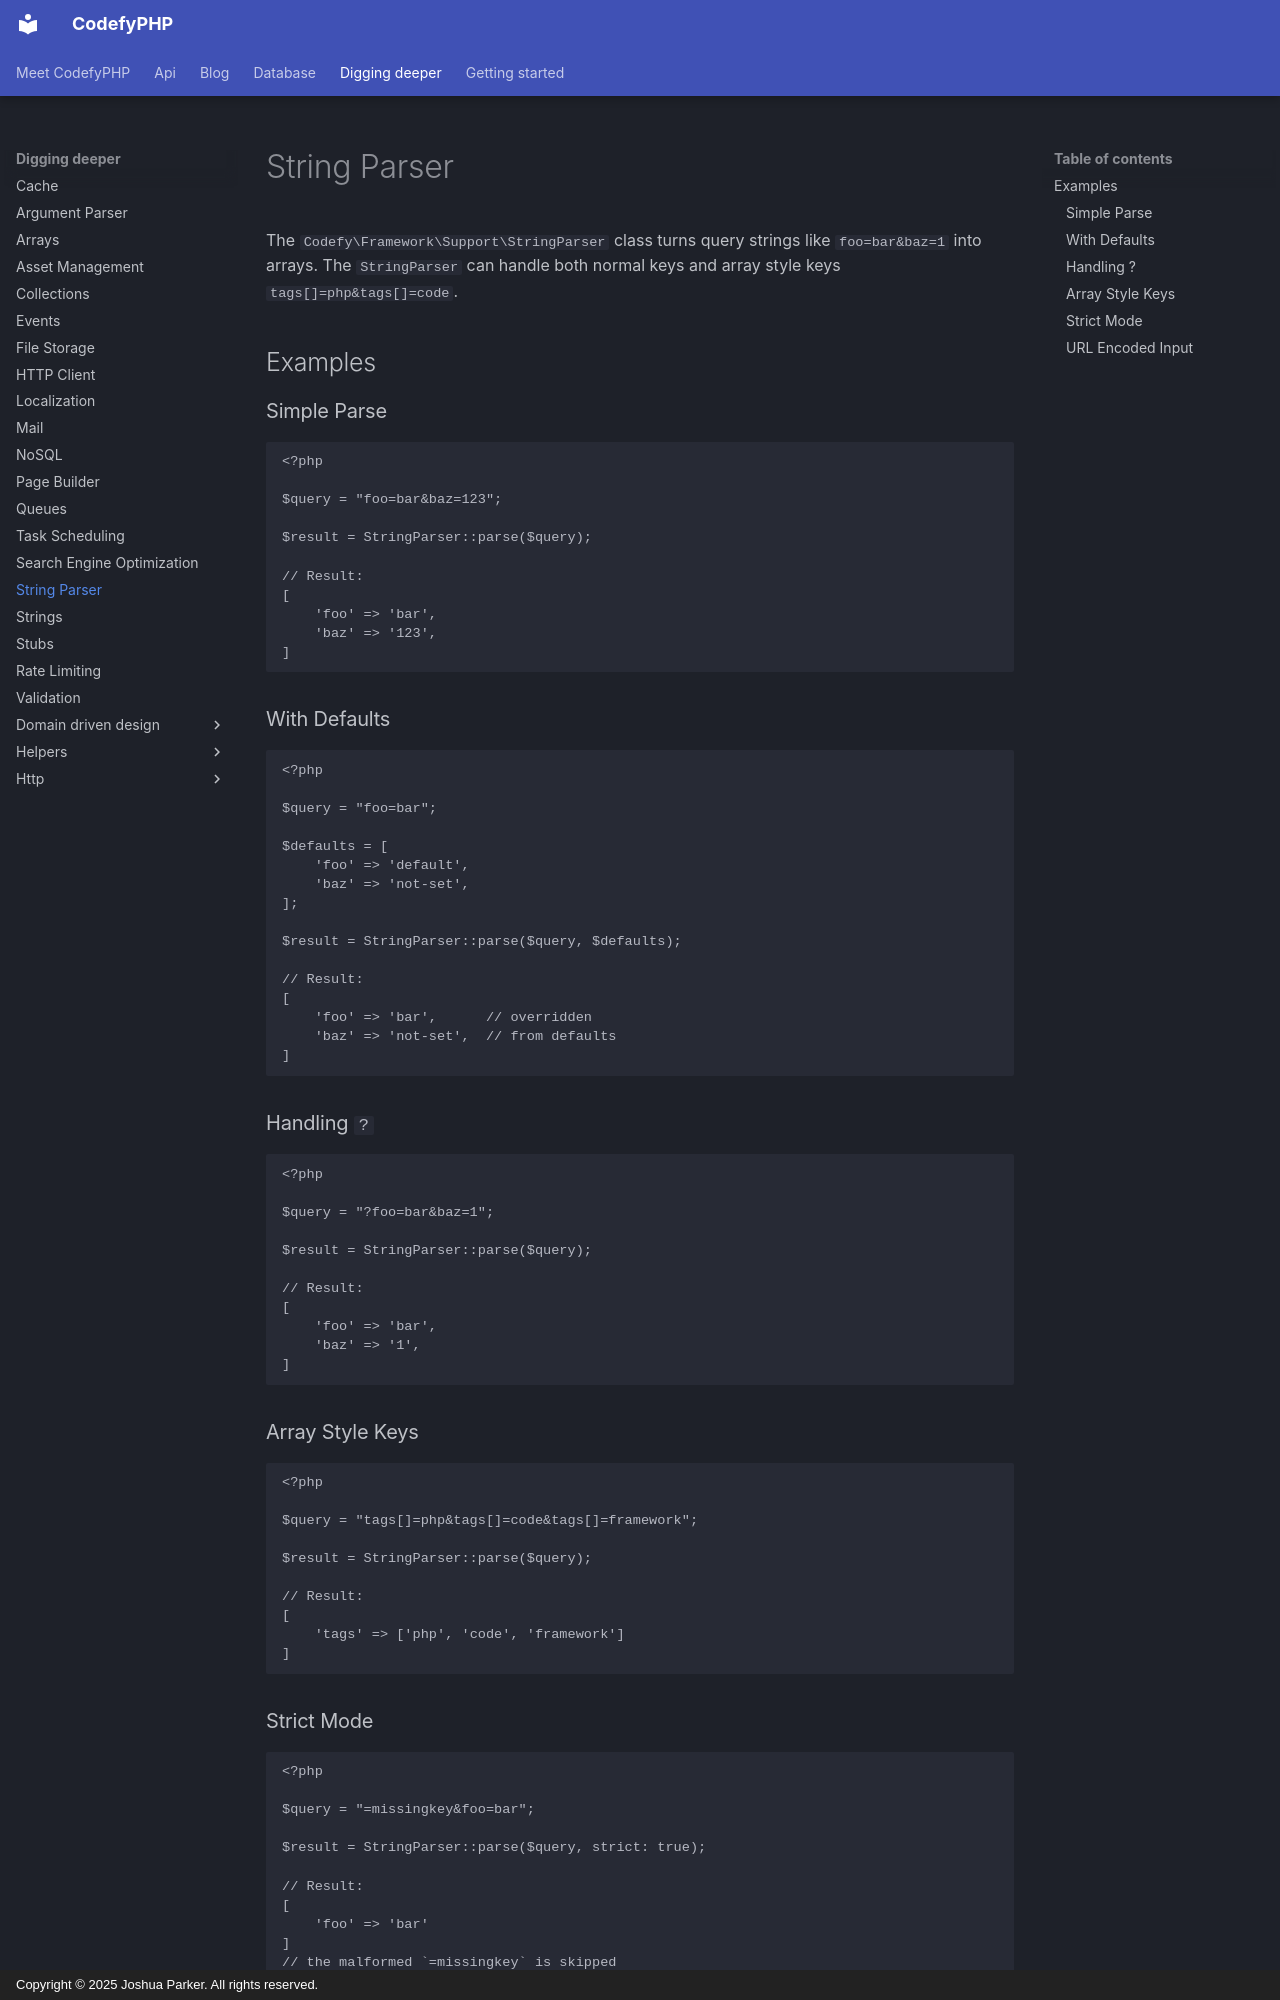

repository: codefyphp/docs · page: digging-deeper/string-parser/index.html · generator: mkdocs · copyright: Copyright © 2025 Joshua Parker. All rights reserved.

---
title: String Parser
sidebar_title: String Parser
summary: Parse query-style strings into structured PHP data with defaults, optional placeholders, array keys, strict validation, and URL-decoded input.
keywords: php-string-parser,query-string,argument-parsing
order: 33
---

The `Codefy\Framework\Support\StringParser` class turns query strings like `foo=bar&baz=1` into arrays. 
The `StringParser` can handle both normal keys and array style keys `tags[]=php&tags[]=code`.

## Examples

### Simple Parse

    <?php
    
    $query = "foo=bar&baz=123";
    
    $result = StringParser::parse($query);
    
    // Result:
    [
        'foo' => 'bar',
        'baz' => '123',
    ]

### With Defaults

    <?php
    
    $query = "foo=bar";
    
    $defaults = [
        'foo' => 'default',
        'baz' => 'not-set',
    ];
    
    $result = StringParser::parse($query, $defaults);
    
    // Result:
    [
        'foo' => 'bar',      // overridden
        'baz' => 'not-set',  // from defaults
    ]

### Handling `?`

    <?php
    
    $query = "?foo=bar&baz=1";
    
    $result = StringParser::parse($query);
    
    // Result:
    [
        'foo' => 'bar',
        'baz' => '1',
    ]

### Array Style Keys

    <?php
    
    $query = "tags[]=php&tags[]=code&tags[]=framework";
    
    $result = StringParser::parse($query);
    
    // Result:
    [
        'tags' => ['php', 'code', 'framework']
    ]
